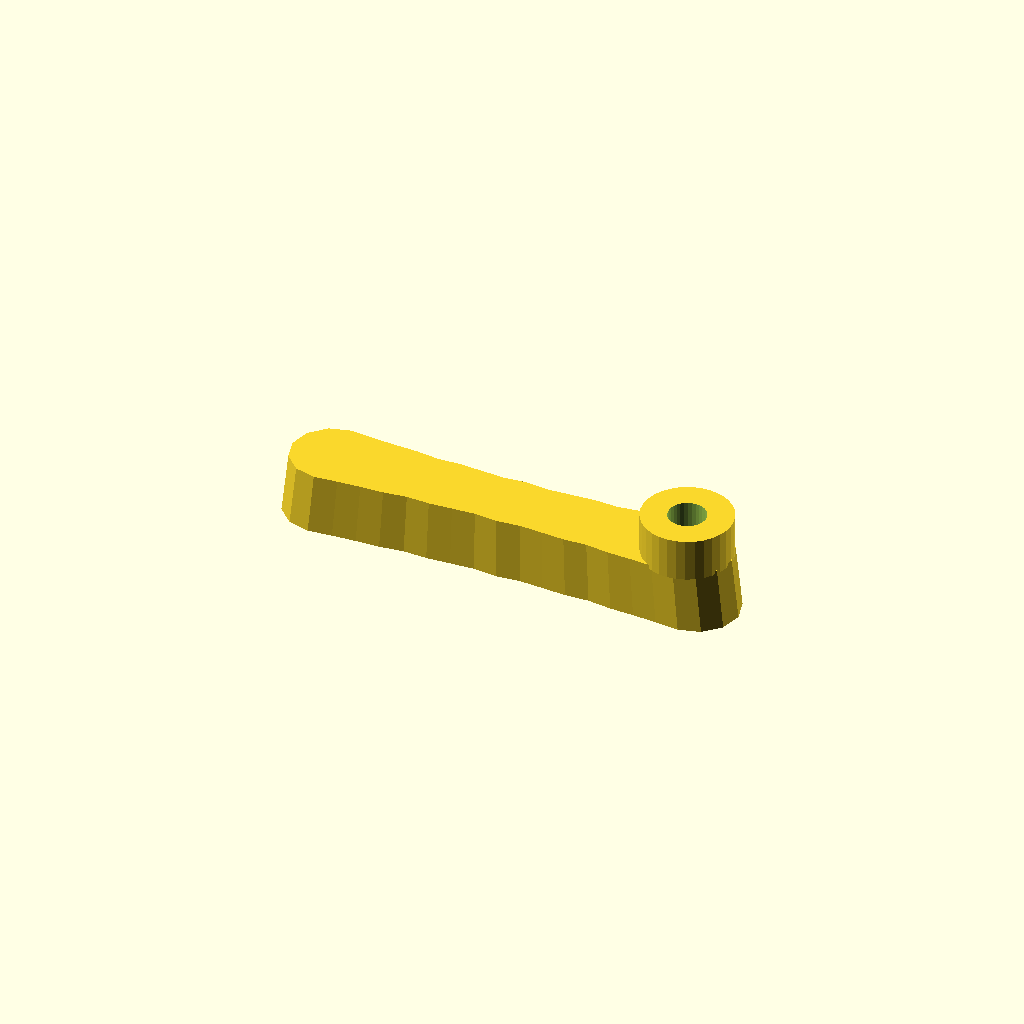
Cell 1: the model at its default parameters.
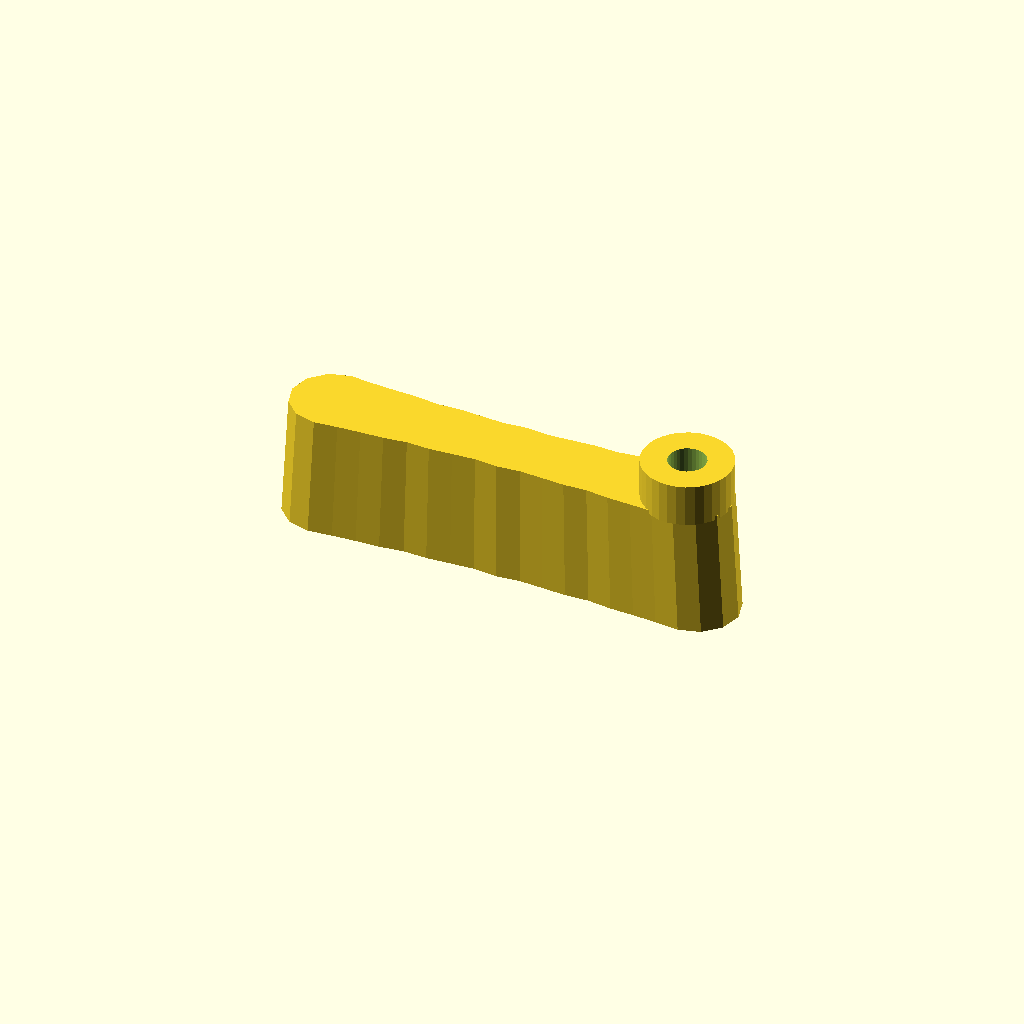
Cell 2: thickness = 32 (everything else at default).
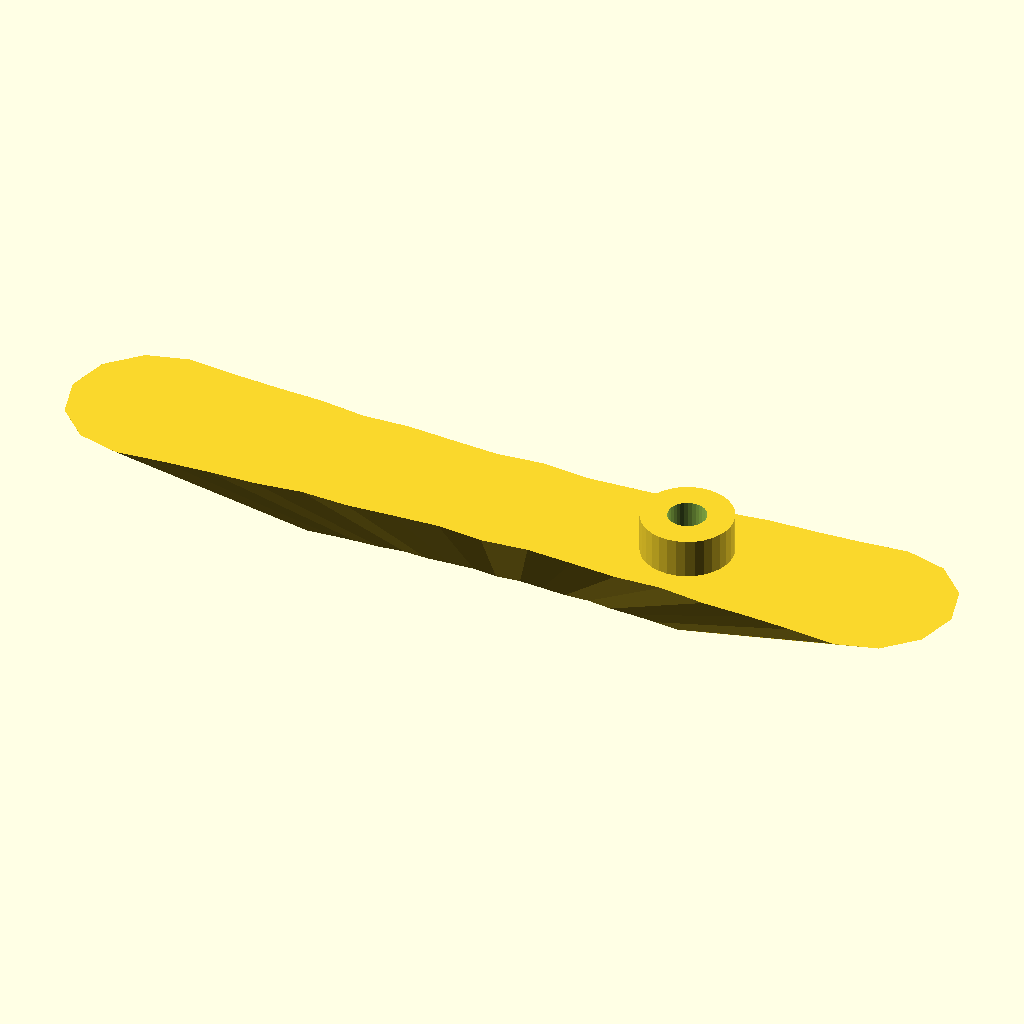
Cell 3 — draft set to 1.94, the other parameters unchanged.
One fixed orthographic camera (rotation 55°, 0°, 25°; colour scheme Cornfield) for every cell.
OpenSCAD source file optional_data/data/gen2/handles/part_0006.scad:
$fn = 32;

// ----------------------------------------------------------------------
// Handle: 120 x 22 mm grip, 16 mm thick
// ----------------------------------------------------------------------

// --- parameters (mm) ---
length = 120;             // grip length
width = 22;               // grip width
thickness = 16;           // grip thickness
waist = 0.8;              // width factor at the middle
draft = 0.97;             // top face scale of the extrusion
scallops = 6;             // finger rests per side
ripple = 0.04;            // depth factor of the finger rests
boss_d = 23.1;            // mounting boss diameter
boss_h = 10;              // mounting boss height
boss_hole_d = 9.7;        // screw clearance through the boss
boss_r = 46.45;           // boss centre from the grip centre

/* ergonomic grip outline, closed spline-like polygon in the XY plane */
grip = [[-49, 11], [-42.875, 10.415], [-36.75, 10.037], [-30.625, 9.826], [-24.5, 9.07], [-18.375, 9.331], [-12.25, 8.938], [-6.125, 8.588], [0, 9.152], [6.125, 8.588], [12.25, 8.938], [18.375, 9.331], [24.5, 9.07], [30.625, 9.826], [36.75, 10.037], [42.875, 10.415], [49, 11], [54.5, 9.526], [58.526, 5.5], [60, 0], [58.526, -5.5], [54.5, -9.526], [49, -11], [49, -11], [42.875, -10.415], [36.75, -10.037], [30.625, -9.826], [24.5, -9.07], [18.375, -9.331], [12.25, -8.938], [6.125, -8.588], [0, -9.152], [-6.125, -8.588], [-12.25, -8.938], [-18.375, -9.331], [-24.5, -9.07], [-30.625, -9.826], [-36.75, -10.037], [-42.875, -10.415], [-49, -11], [-54.5, -9.526], [-58.526, -5.5], [-60, 0], [-58.526, 5.5], [-54.5, 9.526], [-49, 11]];

module grip_body() {
  linear_extrude(height = thickness, scale = draft) polygon(grip);
}

module boss_body() {
  /* sunk 1 mm into the grip so the joint overlaps */
  translate([boss_r, 0, thickness - 1]) cylinder(h = boss_h + 1, d = boss_d);
}

difference() {
  union() {
    grip_body();
    boss_body();
  }
  translate([boss_r, 0, -1]) cylinder(h = thickness + boss_h + 2, d = boss_hole_d);
}
Customizer parameters (derived from the source; name, type, default, range or options):
length: number, default 120
width: number, default 22
thickness: number, default 16
waist: number, default 0.8
draft: number, default 0.97
scallops: number, default 6
ripple: number, default 0.04
boss_d: number, default 23.1
boss_h: number, default 10
boss_hole_d: number, default 9.7
boss_r: number, default 46.45
